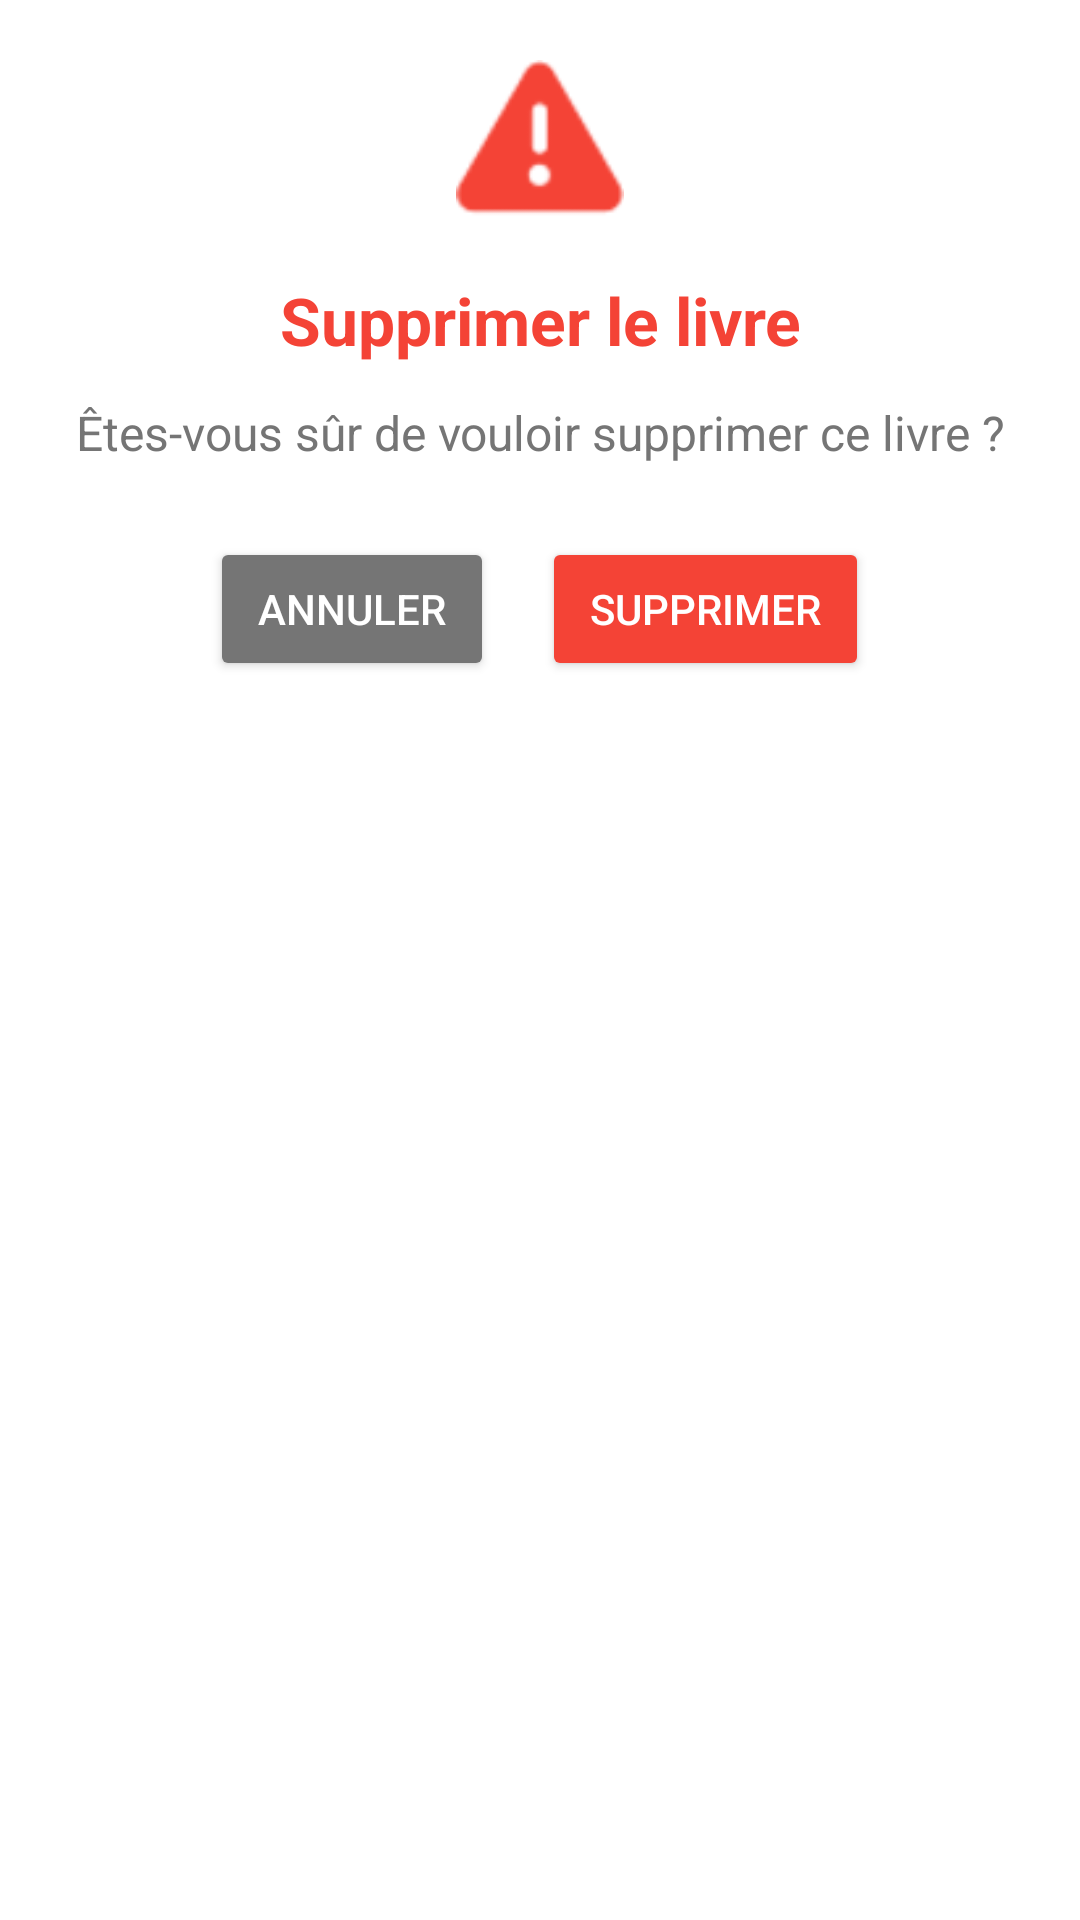

Here is an Android app screen rendered from its layout file. Give the layout XML and the strings, colors and styles it references.
<!-- AndroidManifest.xml: application theme Theme.Biblio -->
<!-- res/layout/dialog_confirm_delete.xml -->
<?xml version="1.0" encoding="utf-8"?>
<LinearLayout xmlns:android="http://schemas.android.com/apk/res/android"
    android:layout_width="match_parent"
    android:layout_height="wrap_content"
    android:orientation="vertical"
    android:padding="20dp"
    android:background="@drawable/dialog_background">

    <ImageView
        android:layout_width="56dp"
        android:layout_height="56dp"
        android:layout_gravity="center_horizontal"
        android:layout_marginBottom="16dp"
        android:src="@android:drawable/ic_dialog_alert"
        android:tint="#F44336" />

    <TextView
        android:id="@+id/dialog_title"
        android:layout_width="match_parent"
        android:layout_height="wrap_content"
        android:gravity="center"
        android:text="Supprimer le livre"
        android:textSize="22sp"
        android:textColor="#F44336"
        android:textStyle="bold"
        android:layout_marginBottom="12dp" />

    <TextView
        android:id="@+id/dialog_message"
        android:layout_width="match_parent"
        android:layout_height="wrap_content"
        android:gravity="center"
        android:text="Êtes-vous sûr de vouloir supprimer ce livre ?"
        android:textSize="16sp"
        android:textColor="#757575"
        android:layout_marginBottom="24dp" />

    <LinearLayout
        android:layout_width="match_parent"
        android:layout_height="wrap_content"
        android:orientation="horizontal"
        android:gravity="center">

        <Button
            android:id="@+id/btn_cancel"
            android:layout_width="wrap_content"
            android:layout_height="wrap_content"
            android:text="Annuler"
            android:layout_marginEnd="16dp"
            android:paddingStart="16dp"
            android:paddingEnd="16dp"
            android:backgroundTint="#757575"
            android:textColor="#FFFFFF" />

        <Button
            android:id="@+id/btn_delete"
            android:layout_width="wrap_content"
            android:layout_height="wrap_content"
            android:text="Supprimer"
            android:paddingStart="16dp"
            android:paddingEnd="16dp"
            android:backgroundTint="#F44336"
            android:textColor="#FFFFFF" />

    </LinearLayout>

</LinearLayout>
<!-- resources referenced by this layout -->
<resources>
  <style name="Theme.Biblio" parent="Theme.MaterialComponents.DayNight.NoActionBar">
          <item name="colorPrimary">@color/primary</item>
          <item name="colorPrimaryVariant">@color/primary_dark</item>
          <item name="colorOnPrimary">@color/white</item>
          <item name="colorSecondary">@color/accent</item>
          <item name="colorSecondaryVariant">@color/accent</item>
          <item name="colorOnSecondary">@color/black</item>
          <item name="android:statusBarColor">?attr/colorPrimaryVariant</item>
      </style>
  <color name="primary">#2196F3</color>
  <color name="primary_dark">#1976D2</color>
  <color name="white">#FFFFFFFF</color>
  <color name="accent">#FF4081</color>
  <color name="black">#FF000000</color>
</resources>
